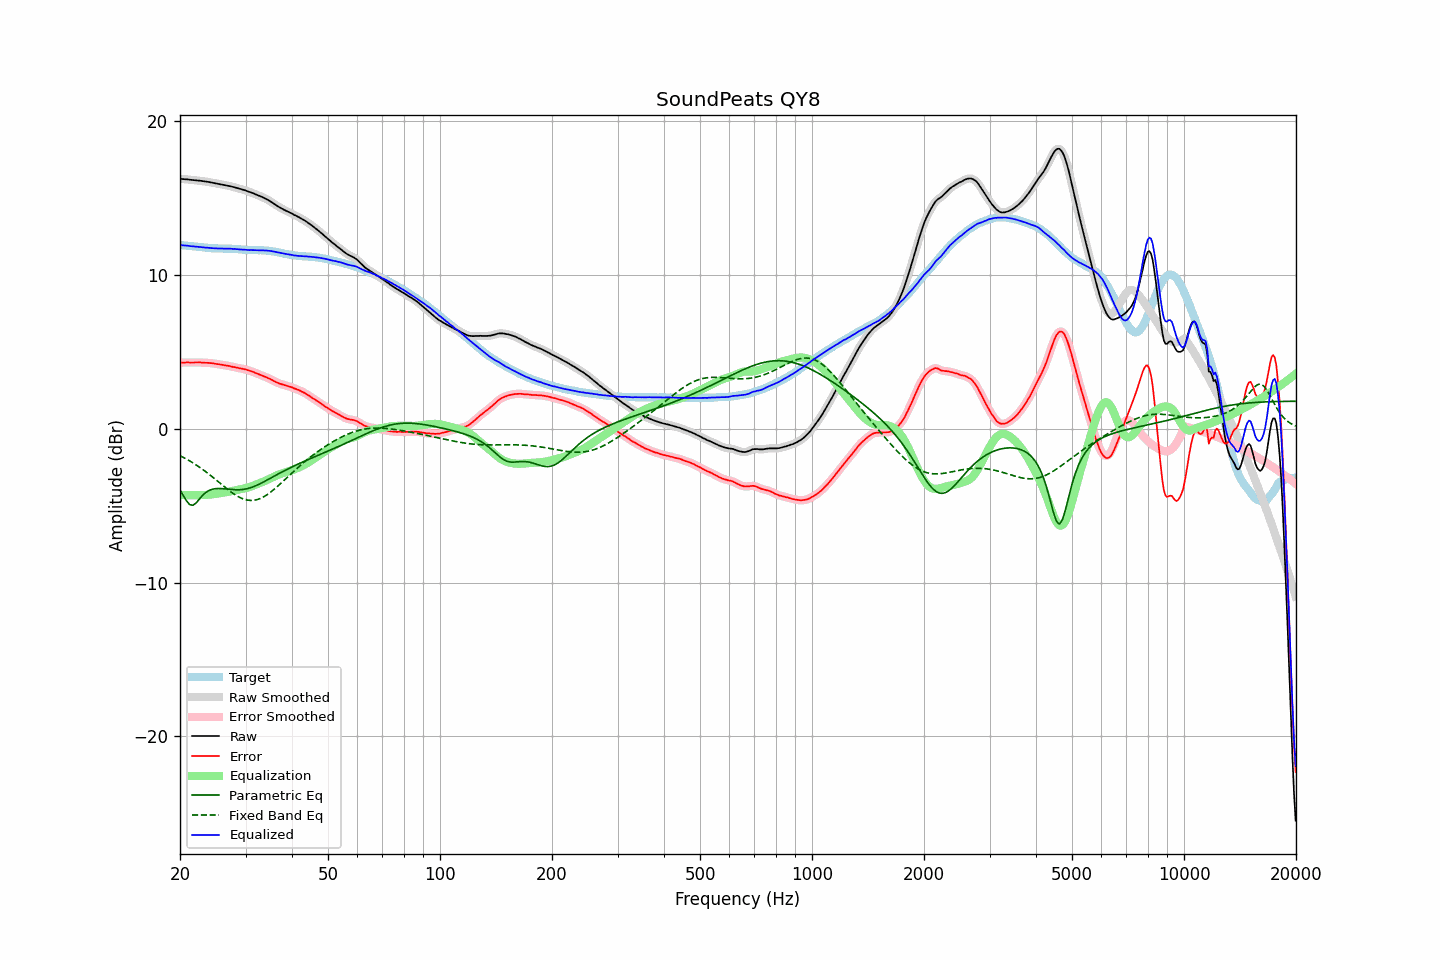

The file beside this chart, header and first rows:
frequency, raw, error, smoothed, error_smoothed, equalization, parametric_eq, fixed_band_eq, equalized_raw, equalized_smoothed, target
20.00, 16.26, 4.31, 16.26, 4.30, -4.30, -3.98, -1.75, 11.96, 11.95, 11.95
20.20, 16.25, 4.31, 16.25, 4.31, -4.31, -4.15, -1.80, 11.94, 11.94, 11.94
20.40, 16.24, 4.31, 16.24, 4.31, -4.31, -4.33, -1.85, 11.93, 11.93, 11.93
20.61, 16.23, 4.31, 16.23, 4.31, -4.31, -4.50, -1.91, 11.92, 11.92, 11.92
20.81, 16.23, 4.32, 16.23, 4.31, -4.31, -4.68, -1.96, 11.92, 11.91, 11.91
21.02, 16.22, 4.32, 16.22, 4.32, -4.31, -4.80, -2.02, 11.91, 11.90, 11.90
21.23, 16.20, 4.31, 16.20, 4.31, -4.31, -4.93, -2.08, 11.89, 11.89, 11.89
21.44, 16.19, 4.31, 16.19, 4.31, -4.32, -4.95, -2.15, 11.87, 11.88, 11.88
21.66, 16.18, 4.31, 16.18, 4.31, -4.32, -4.97, -2.21, 11.86, 11.86, 11.87
21.87, 16.17, 4.31, 16.17, 4.31, -4.32, -4.90, -2.28, 11.85, 11.85, 11.86
22.09, 16.16, 4.31, 16.16, 4.31, -4.31, -4.82, -2.34, 11.84, 11.85, 11.85
22.31, 16.15, 4.32, 16.15, 4.32, -4.31, -4.70, -2.41, 11.84, 11.84, 11.83
22.54, 16.14, 4.32, 16.14, 4.32, -4.31, -4.57, -2.48, 11.83, 11.83, 11.82
22.76, 16.13, 4.32, 16.13, 4.31, -4.31, -4.45, -2.56, 11.82, 11.82, 11.81
22.99, 16.11, 4.30, 16.11, 4.31, -4.31, -4.33, -2.63, 11.80, 11.81, 11.81
23.22, 16.10, 4.30, 16.10, 4.30, -4.30, -4.24, -2.71, 11.80, 11.79, 11.80
23.45, 16.08, 4.29, 16.08, 4.29, -4.30, -4.14, -2.79, 11.78, 11.79, 11.79
23.69, 16.07, 4.29, 16.07, 4.29, -4.29, -4.08, -2.87, 11.78, 11.78, 11.78
23.92, 16.05, 4.28, 16.05, 4.28, -4.28, -4.01, -2.95, 11.77, 11.77, 11.77
24.16, 16.03, 4.28, 16.03, 4.28, -4.27, -3.97, -3.03, 11.76, 11.76, 11.75
24.40, 16.01, 4.27, 16.01, 4.26, -4.26, -3.93, -3.11, 11.75, 11.75, 11.74
24.65, 15.99, 4.25, 15.99, 4.25, -4.25, -3.91, -3.20, 11.74, 11.74, 11.74
24.89, 15.97, 4.23, 15.97, 4.23, -4.23, -3.89, -3.28, 11.74, 11.74, 11.74
25.14, 15.95, 4.21, 15.95, 4.22, -4.22, -3.89, -3.37, 11.73, 11.73, 11.74
25.39, 15.93, 4.20, 15.93, 4.20, -4.20, -3.88, -3.46, 11.73, 11.73, 11.73
25.65, 15.91, 4.19, 15.91, 4.19, -4.19, -3.88, -3.54, 11.72, 11.72, 11.72
25.91, 15.89, 4.17, 15.89, 4.17, -4.17, -3.89, -3.63, 11.72, 11.72, 11.72
26.16, 15.87, 4.15, 15.87, 4.15, -4.15, -3.89, -3.72, 11.72, 11.72, 11.72
26.43, 15.85, 4.13, 15.85, 4.13, -4.13, -3.90, -3.80, 11.72, 11.72, 11.72
26.69, 15.83, 4.11, 15.83, 4.11, -4.11, -3.92, -3.89, 11.72, 11.72, 11.72
26.96, 15.81, 4.10, 15.81, 4.10, -4.09, -3.93, -3.97, 11.72, 11.72, 11.71
27.23, 15.79, 4.08, 15.79, 4.07, -4.07, -3.94, -4.05, 11.72, 11.71, 11.71
27.50, 15.76, 4.05, 15.76, 4.05, -4.05, -3.95, -4.13, 11.71, 11.71, 11.71
27.77, 15.73, 4.02, 15.73, 4.03, -4.03, -3.96, -4.20, 11.70, 11.70, 11.71
28.05, 15.71, 4.02, 15.70, 4.01, -4.01, -3.96, -4.27, 11.70, 11.70, 11.69
28.33, 15.67, 3.98, 15.67, 3.98, -3.99, -3.96, -4.33, 11.68, 11.69, 11.69
28.62, 15.65, 3.97, 15.65, 3.96, -3.97, -3.97, -4.40, 11.68, 11.68, 11.68
28.90, 15.61, 3.93, 15.61, 3.94, -3.94, -3.96, -4.45, 11.66, 11.67, 11.68
29.19, 15.59, 3.93, 15.59, 3.92, -3.92, -3.96, -4.50, 11.67, 11.66, 11.66
29.48, 15.55, 3.90, 15.56, 3.90, -3.90, -3.94, -4.55, 11.65, 11.66, 11.65
29.78, 15.53, 3.88, 15.53, 3.88, -3.88, -3.93, -4.58, 11.65, 11.65, 11.65
30.08, 15.49, 3.86, 15.49, 3.85, -3.85, -3.91, -4.61, 11.64, 11.64, 11.63
30.38, 15.45, 3.82, 15.45, 3.82, -3.82, -3.89, -4.64, 11.63, 11.63, 11.63
30.68, 15.41, 3.78, 15.41, 3.79, -3.79, -3.86, -4.65, 11.62, 11.63, 11.63
30.99, 15.38, 3.76, 15.38, 3.76, -3.75, -3.83, -4.66, 11.63, 11.62, 11.62
31.30, 15.34, 3.72, 15.34, 3.72, -3.72, -3.79, -4.65, 11.62, 11.62, 11.62
31.61, 15.30, 3.68, 15.30, 3.68, -3.68, -3.75, -4.65, 11.62, 11.62, 11.62
31.93, 15.25, 3.63, 15.25, 3.64, -3.64, -3.71, -4.63, 11.61, 11.62, 11.62
32.24, 15.21, 3.59, 15.21, 3.59, -3.60, -3.66, -4.60, 11.61, 11.62, 11.62
32.57, 15.17, 3.56, 15.17, 3.55, -3.55, -3.61, -4.57, 11.62, 11.61, 11.61
32.89, 15.13, 3.51, 15.13, 3.51, -3.51, -3.56, -4.53, 11.62, 11.61, 11.62
33.22, 15.08, 3.47, 15.08, 3.47, -3.47, -3.51, -4.48, 11.61, 11.61, 11.61
33.55, 15.03, 3.42, 15.03, 3.42, -3.43, -3.46, -4.43, 11.60, 11.61, 11.61
33.89, 14.98, 3.39, 14.98, 3.38, -3.38, -3.40, -4.36, 11.60, 11.60, 11.59
34.23, 14.93, 3.34, 14.93, 3.34, -3.33, -3.34, -4.30, 11.60, 11.59, 11.59
34.57, 14.87, 3.29, 14.87, 3.29, -3.29, -3.29, -4.22, 11.58, 11.59, 11.58
34.92, 14.81, 3.24, 14.81, 3.24, -3.24, -3.23, -4.15, 11.57, 11.57, 11.57
35.27, 14.74, 3.19, 14.74, 3.19, -3.18, -3.17, -4.07, 11.56, 11.56, 11.55
35.62, 14.67, 3.13, 14.67, 3.13, -3.13, -3.11, -3.98, 11.54, 11.54, 11.54
35.97, 14.60, 3.08, 14.60, 3.08, -3.08, -3.05, -3.89, 11.52, 11.52, 11.52
... 635 more rows
